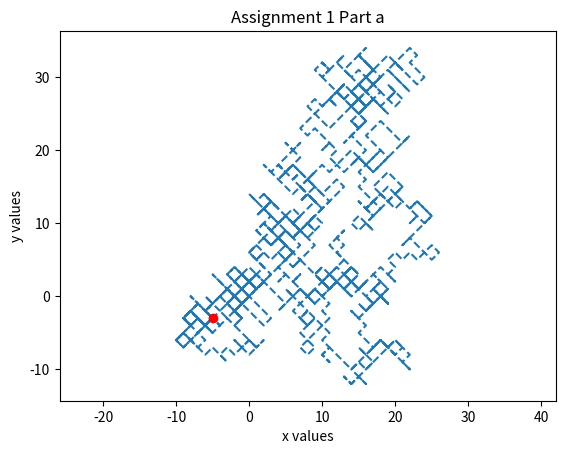

This figure's Python source: (Note: this script raises an exception after producing the figure.)
# [redacted]
# Physics 165 Lab 2
# The one with the random walks
from numpy.random import random as rng
import numpy as np
import matplotlib.pyplot as plt

def Random_Walk(steps):
    x = np.zeros(number_steps)
    y = np.zeros(number_steps)
    x_samples = rng(number_steps)
    y_samples = rng(number_steps)

    x_sum = 0
    y_sum = 0

    for i in range(1, number_steps):
        if x_samples[i] < 0.5:
            x[i] = x[i - 1] + 1
            x_sum += 1
        else:
            x[i] = x[i - 1] - 1
            x_sum -= 1

        if y_samples[i] < 0.5:
            y[i] = y[i - 1] + 1
            y_sum += 1
        else:
            y[i] = y[i - 1] - 1
            y_sum -= 1

    

    distance = np.sqrt(x_sum**2 + y_sum**2)

    return x, y, distance


number_steps = 1000

# f, ((ax1, ax2), (ax3, ax4)) = plt.subplots(2, 2, sharex='col', sharey='row')
# ax1.plot(x, y)
# ax1.set_title('Normal Plot')
# ax2.scatter(x, y, s=2)
# ax2.set_title('Normal Scatter')
# ax3.scatter(x, y, color='r')
# ax3.set_title('I Don\'t Know How To Omit This')
# ax4.plot(x, y, '--')
# ax4.set_title('Plot But With Dashed Lines')

# Begin Assignment 1

# Part 1.a.
# One single random walk
plt.figure('Part 1.a.')

x1a, y1a, d1b = Random_Walk(number_steps)

print("Displacement for Part 1.a. is: ", d1b)

plt.plot(x1a, y1a, '--')
plt.plot(x1a[-1], y1a[-1], 'ro')
plt.axis('equal')
plt.title('Assignment 1 Part a')
plt.xlabel('x values')
plt.ylabel('y values')
plt.show(block=False)

# Part 1.b.
# Four walks
d1b = []
x1b = []
y1b = []
# f = plt.figure('Part 1.b.')
for i in range(0, 4):
    x, y, d = Random_Walk(1000)
    d1b.append(d)
    x1b.append(x)
    y1b.append(y)

f, ((ax1, ax2), (ax3, ax4)) = plt.subplots(2, 2, sharex='col', sharey='row')
f.canvas.set_window_title('Part 1.b.') 
plt.title('Assignment 1 Part b')
plt.xlabel('x values')
plt.ylabel('y values')

ax1.plot(x1b[0], y1b[0], 'b--')
ax1.plot(x1b[0][-1], y1b[0][-1], 'ro')
ax1.set_title('Part 1.b. Walk 1')
ax1.set_xlabel('x values')
ax1.set_ylabel('y values')

ax2.plot(x1b[1], y1b[1], 'y--')
ax2.plot(x1b[1][-1], y1b[1][-1], 'ro')
ax2.set_title('Part 1.b. Walk 2')
ax2.set_xlabel('x values')
ax2.set_ylabel('y values')

ax3.plot(x1b[2], y1b[2], 'r--')
ax3.plot(x1b[2][-1], y1b[2][-1], 'bo')
ax3.set_title('Part 1.b. Walk 3')
ax3.set_xlabel('x values')
ax3.set_ylabel('y values')

ax4.plot(x1b[3], y1b[3], 'g--')
ax4.plot(x1b[3][-1], y1b[3][-1], 'ro')
ax4.set_title('Part 1.b. Walk 4')
ax4.set_xlabel('x values')
ax4.set_ylabel('y values')

print("The displacements for the four walks are: ", d1b)

plt.axis('equal')
plt.show(block=False)

# Begin Assignment 2

# Part 2.a
x_final = []
y_final = []
x2a = []
y2a = []
d2a = []
number_runs = 1000

for i in range(0, number_runs):
    x, y, d = Random_Walk(number_steps)
    x2a.append(x)
    y2a.append(y)
    d2a.append(d)

    x_final.append(x[-1])
    y_final.append(y[-1])

plt.figure('Part 2.a. Paths')
for i in range(0, number_runs):
    plt.plot(x2a[i], y2a[i], '--')

plt.axis('equal')
plt.title('Paths for 1000 Random Walks')
plt.xlabel('x values')
plt.ylabel('y values')
plt.show(block=False)

plt.figure('Part 2.a. Final Positions')
plt.scatter(x_final, y_final, color='green')

plt.axis('equal')
plt.title('Final Positions for 1000 Random Walks')
plt.xlabel('final x vlaues')
plt.ylabel('final y values')
plt.show(block=False)

# Part 2.b.

plt.show()